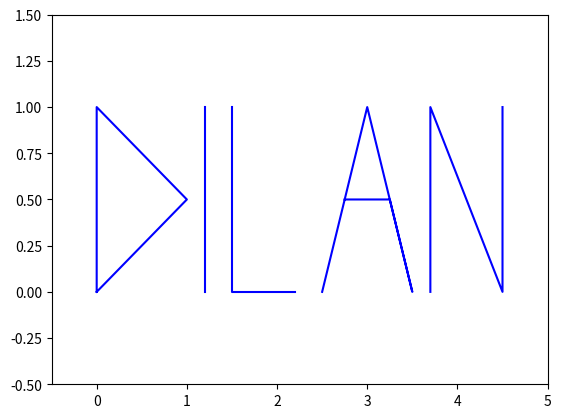

Here is the Python script that generated this plot:

import matplotlib.pyplot as plt

D = [(0, 0), (0, 1), (1, 0.5), (0, 0)]
I = [(1.2, 0), (1.2, 1)]
L = [(2.2, 0), (1.5, 0), (1.5, 1)]
A = [(2.5, 0), (3, 1), (3.5, 0), (3.25, 0.5), (2.75, 0.5)]
N = [(3.7, 0), (3.7, 1), (4.5, 0), (4.5, 1)]

xD, yD = zip(*D)
xI, yI = zip(*I)
xL, yL = zip(*L)
xA, yA = zip(*A)
xN, yN = zip(*N)

plt.figure()

plt.plot(xD, yD, 'b-')
plt.plot(xI, yI, 'b-')
plt.plot(xL, yL, 'b-')
plt.plot(xA, yA, 'b-')
plt.plot(xN, yN, 'b-')

plt.xlim(-0.5, 5)
plt.ylim(-0.5, 1.5)

plt.show()
